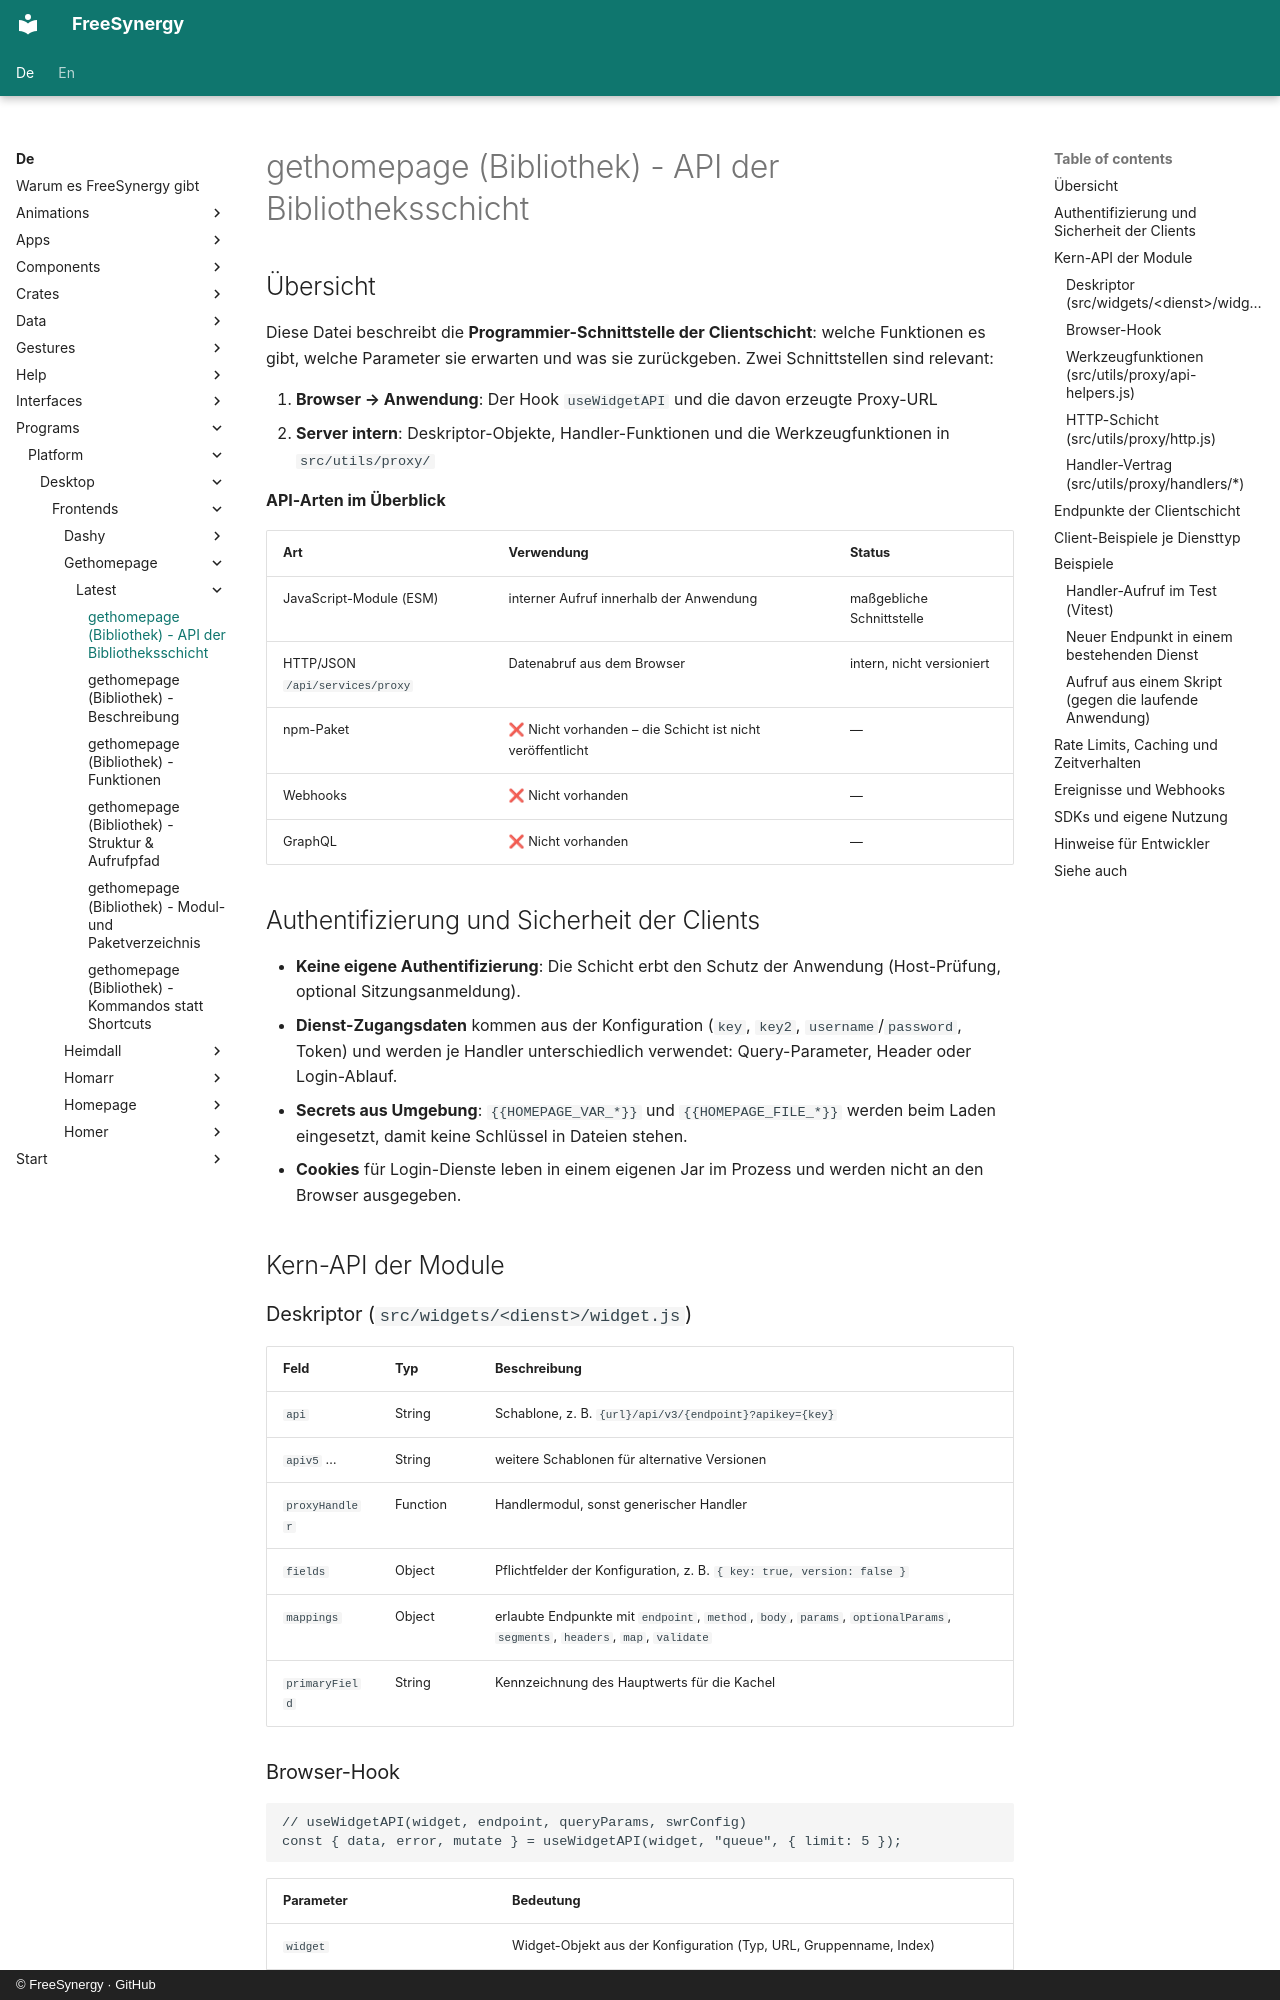

repository: FreeSynergy/fs-documentation · page: de/programs/platform/desktop/frontends/gethomepage/latest/api/index.html · generator: mkdocs · copyright: © FreeSynergy · GitHub

# gethomepage (Bibliothek) - API der Bibliotheksschicht

## Übersicht

Diese Datei beschreibt die **Programmier-Schnittstelle der Clientschicht**: welche Funktionen es gibt, welche Parameter sie erwarten und was sie zurückgeben. Zwei Schnittstellen sind relevant:

1. **Browser → Anwendung**: Der Hook `useWidgetAPI` und die davon erzeugte Proxy-URL
2. **Server intern**: Deskriptor-Objekte, Handler-Funktionen und die Werkzeugfunktionen in `src/utils/proxy/`

**API-Arten im Überblick**

| Art | Verwendung | Status |
|-----|------------|--------|
| JavaScript-Module (ESM) | interner Aufruf innerhalb der Anwendung | maßgebliche Schnittstelle |
| HTTP/JSON `/api/services/proxy` | Datenabruf aus dem Browser | intern, nicht versioniert |
| npm-Paket | ❌ Nicht vorhanden – die Schicht ist nicht veröffentlicht | — |
| Webhooks | ❌ Nicht vorhanden | — |
| GraphQL | ❌ Nicht vorhanden | — |

## Authentifizierung und Sicherheit der Clients

- **Keine eigene Authentifizierung**: Die Schicht erbt den Schutz der Anwendung (Host-Prüfung, optional Sitzungsanmeldung).
- **Dienst-Zugangsdaten** kommen aus der Konfiguration (`key`, `key2`, `username`/`password`, Token) und werden je Handler unterschiedlich verwendet: Query-Parameter, Header oder Login-Ablauf.
- **Secrets aus Umgebung**: `{{HOMEPAGE_VAR_*}}` und `{{HOMEPAGE_FILE_*}}` werden beim Laden eingesetzt, damit keine Schlüssel in Dateien stehen.
- **Cookies** für Login-Dienste leben in einem eigenen Jar im Prozess und werden nicht an den Browser ausgegeben.

## Kern-API der Module

### Deskriptor (`src/widgets/<dienst>/widget.js`)

| Feld | Typ | Beschreibung |
|------|-----|--------------|
| `api` | String | Schablone, z. B. `{url}/api/v3/{endpoint}?apikey={key}` |
| `apiv5` … | String | weitere Schablonen für alternative Versionen |
| `proxyHandler` | Function | Handlermodul, sonst generischer Handler |
| `fields` | Object | Pflichtfelder der Konfiguration, z. B. `{ key: true, version: false }` |
| `mappings` | Object | erlaubte Endpunkte mit `endpoint`, `method`, `body`, `params`, `optionalParams`, `segments`, `headers`, `map`, `validate` |
| `primaryField` | String | Kennzeichnung des Hauptwerts für die Kachel |
